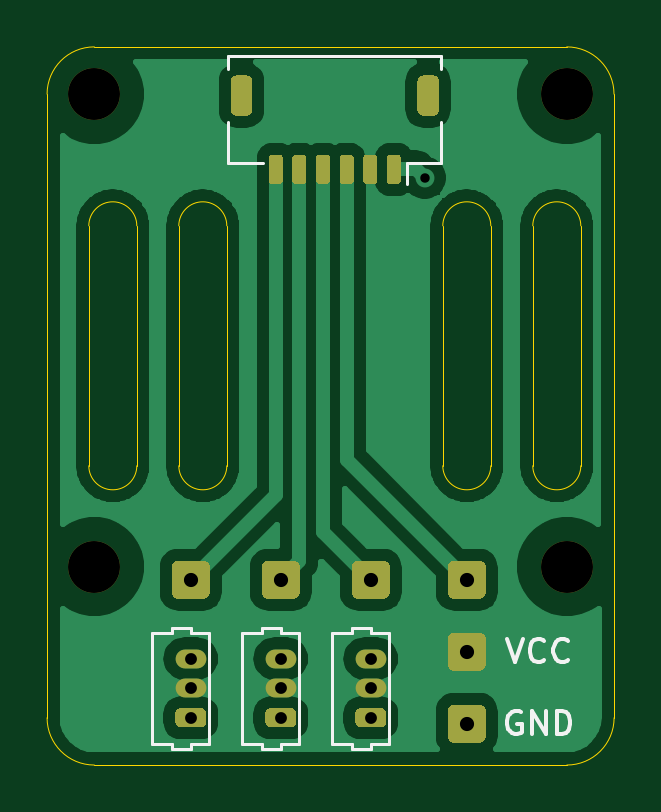
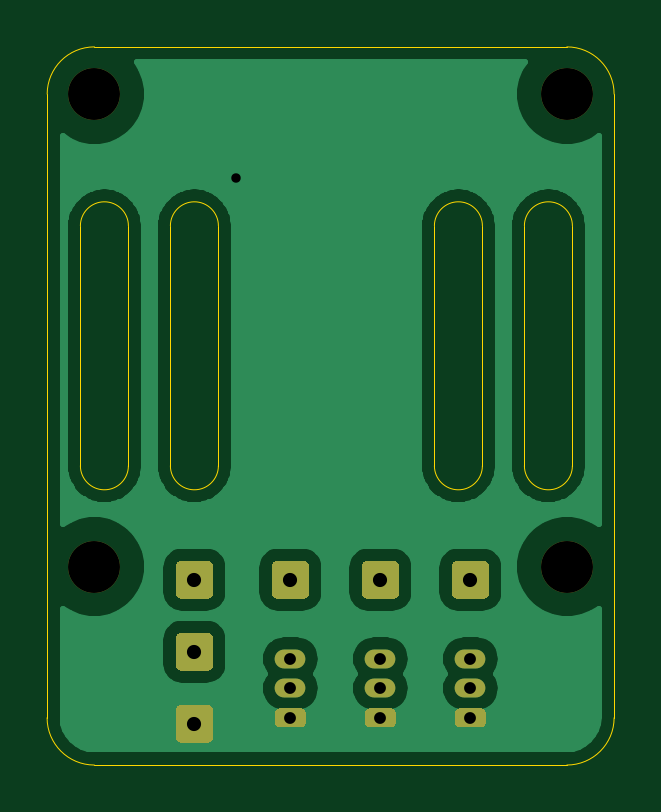
Circuit board: 10 layer files. Board 24.0 x 30.4 mm.
- bottom_copper: board-B_Cu.gbr (56869 bytes)
- bottom_mask: board-B_Mask.gbr (4124 bytes)
- paste: board-B_Paste.gbr (456 bytes)
- bottom_silk: board-B_SilkS.gbr (457 bytes)
- outline: board-Edge_Cuts.gbr (2040 bytes)
- top_copper: board-F_Cu.gbr (71312 bytes)
- top_mask: board-F_Mask.gbr (6917 bytes)
- paste: board-F_Paste.gbr (3249 bytes)
- top_silk: board-F_SilkS.gbr (4949 bytes)
- drill: board.drl (538 bytes)

=== bottom_copper: board-B_Cu.gbr (56869 bytes, source omitted) ===
=== bottom_mask: board-B_Mask.gbr ===
%TF.GenerationSoftware,KiCad,Pcbnew,(5.1.9)-1*%
%TF.CreationDate,2022-05-31T00:47:08+01:00*%
%TF.ProjectId,board,626f6172-642e-46b6-9963-61645f706362,rev?*%
%TF.SameCoordinates,Original*%
%TF.FileFunction,Soldermask,Bot*%
%TF.FilePolarity,Negative*%
%FSLAX46Y46*%
G04 Gerber Fmt 4.6, Leading zero omitted, Abs format (unit mm)*
G04 Created by KiCad (PCBNEW (5.1.9)-1) date 2022-05-31 00:47:08*
%MOMM*%
%LPD*%
G01*
G04 APERTURE LIST*
%ADD10O,1.300000X0.800000*%
%ADD11C,2.200000*%
G04 APERTURE END LIST*
%TO.C,J13*%
G36*
G01*
X107480000Y-122386000D02*
X107480000Y-123486000D01*
G75*
G02*
X107230000Y-123736000I-250000J0D01*
G01*
X106130000Y-123736000D01*
G75*
G02*
X105880000Y-123486000I0J250000D01*
G01*
X105880000Y-122386000D01*
G75*
G02*
X106130000Y-122136000I250000J0D01*
G01*
X107230000Y-122136000D01*
G75*
G02*
X107480000Y-122386000I0J-250000D01*
G01*
G37*
%TD*%
%TO.C,J10*%
G36*
G01*
X117814000Y-125184000D02*
X118914000Y-125184000D01*
G75*
G02*
X119164000Y-125434000I0J-250000D01*
G01*
X119164000Y-126534000D01*
G75*
G02*
X118914000Y-126784000I-250000J0D01*
G01*
X117814000Y-126784000D01*
G75*
G02*
X117564000Y-126534000I0J250000D01*
G01*
X117564000Y-125434000D01*
G75*
G02*
X117814000Y-125184000I250000J0D01*
G01*
G37*
%TD*%
%TO.C,J9*%
G36*
G01*
X118914000Y-123736000D02*
X117814000Y-123736000D01*
G75*
G02*
X117564000Y-123486000I0J250000D01*
G01*
X117564000Y-122386000D01*
G75*
G02*
X117814000Y-122136000I250000J0D01*
G01*
X118914000Y-122136000D01*
G75*
G02*
X119164000Y-122386000I0J-250000D01*
G01*
X119164000Y-123486000D01*
G75*
G02*
X118914000Y-123736000I-250000J0D01*
G01*
G37*
%TD*%
%TO.C,J8*%
G36*
G01*
X113500000Y-123486000D02*
X113500000Y-122386000D01*
G75*
G02*
X113750000Y-122136000I250000J0D01*
G01*
X114850000Y-122136000D01*
G75*
G02*
X115100000Y-122386000I0J-250000D01*
G01*
X115100000Y-123486000D01*
G75*
G02*
X114850000Y-123736000I-250000J0D01*
G01*
X113750000Y-123736000D01*
G75*
G02*
X113500000Y-123486000I0J250000D01*
G01*
G37*
%TD*%
%TO.C,J7*%
G36*
G01*
X109690000Y-123486000D02*
X109690000Y-122386000D01*
G75*
G02*
X109940000Y-122136000I250000J0D01*
G01*
X111040000Y-122136000D01*
G75*
G02*
X111290000Y-122386000I0J-250000D01*
G01*
X111290000Y-123486000D01*
G75*
G02*
X111040000Y-123736000I-250000J0D01*
G01*
X109940000Y-123736000D01*
G75*
G02*
X109690000Y-123486000I0J250000D01*
G01*
G37*
%TD*%
%TO.C,J6*%
G36*
G01*
X117814000Y-128232000D02*
X118914000Y-128232000D01*
G75*
G02*
X119164000Y-128482000I0J-250000D01*
G01*
X119164000Y-129582000D01*
G75*
G02*
X118914000Y-129832000I-250000J0D01*
G01*
X117814000Y-129832000D01*
G75*
G02*
X117564000Y-129582000I0J250000D01*
G01*
X117564000Y-128482000D01*
G75*
G02*
X117814000Y-128232000I250000J0D01*
G01*
G37*
%TD*%
D10*
%TO.C,J4*%
X114300000Y-126278000D03*
X114300000Y-127528000D03*
G36*
G01*
X114750000Y-129178000D02*
X113850000Y-129178000D01*
G75*
G02*
X113650000Y-128978000I0J200000D01*
G01*
X113650000Y-128578000D01*
G75*
G02*
X113850000Y-128378000I200000J0D01*
G01*
X114750000Y-128378000D01*
G75*
G02*
X114950000Y-128578000I0J-200000D01*
G01*
X114950000Y-128978000D01*
G75*
G02*
X114750000Y-129178000I-200000J0D01*
G01*
G37*
%TD*%
%TO.C,J3*%
X110490000Y-126278000D03*
X110490000Y-127528000D03*
G36*
G01*
X110940000Y-129178000D02*
X110040000Y-129178000D01*
G75*
G02*
X109840000Y-128978000I0J200000D01*
G01*
X109840000Y-128578000D01*
G75*
G02*
X110040000Y-128378000I200000J0D01*
G01*
X110940000Y-128378000D01*
G75*
G02*
X111140000Y-128578000I0J-200000D01*
G01*
X111140000Y-128978000D01*
G75*
G02*
X110940000Y-129178000I-200000J0D01*
G01*
G37*
%TD*%
%TO.C,J2*%
X106680000Y-126278000D03*
X106680000Y-127528000D03*
G36*
G01*
X107130000Y-129178000D02*
X106230000Y-129178000D01*
G75*
G02*
X106030000Y-128978000I0J200000D01*
G01*
X106030000Y-128578000D01*
G75*
G02*
X106230000Y-128378000I200000J0D01*
G01*
X107130000Y-128378000D01*
G75*
G02*
X107330000Y-128578000I0J-200000D01*
G01*
X107330000Y-128978000D01*
G75*
G02*
X107130000Y-129178000I-200000J0D01*
G01*
G37*
%TD*%
D11*
%TO.C,H4*%
X122596000Y-122376000D03*
%TD*%
%TO.C,H3*%
X122596000Y-102376000D03*
%TD*%
%TO.C,H2*%
X102596000Y-122376000D03*
%TD*%
%TO.C,H1*%
X102596000Y-102376000D03*
%TD*%
M02*

=== paste: board-B_Paste.gbr ===
%TF.GenerationSoftware,KiCad,Pcbnew,(5.1.9)-1*%
%TF.CreationDate,2022-05-31T00:47:07+01:00*%
%TF.ProjectId,board,626f6172-642e-46b6-9963-61645f706362,rev?*%
%TF.SameCoordinates,Original*%
%TF.FileFunction,Paste,Bot*%
%TF.FilePolarity,Positive*%
%FSLAX46Y46*%
G04 Gerber Fmt 4.6, Leading zero omitted, Abs format (unit mm)*
G04 Created by KiCad (PCBNEW (5.1.9)-1) date 2022-05-31 00:47:07*
%MOMM*%
%LPD*%
G01*
G04 APERTURE LIST*
G04 APERTURE END LIST*
M02*

=== bottom_silk: board-B_SilkS.gbr ===
%TF.GenerationSoftware,KiCad,Pcbnew,(5.1.9)-1*%
%TF.CreationDate,2022-05-31T00:47:07+01:00*%
%TF.ProjectId,board,626f6172-642e-46b6-9963-61645f706362,rev?*%
%TF.SameCoordinates,Original*%
%TF.FileFunction,Legend,Bot*%
%TF.FilePolarity,Positive*%
%FSLAX46Y46*%
G04 Gerber Fmt 4.6, Leading zero omitted, Abs format (unit mm)*
G04 Created by KiCad (PCBNEW (5.1.9)-1) date 2022-05-31 00:47:07*
%MOMM*%
%LPD*%
G01*
G04 APERTURE LIST*
G04 APERTURE END LIST*
M02*

=== outline: board-Edge_Cuts.gbr ===
%TF.GenerationSoftware,KiCad,Pcbnew,(5.1.9)-1*%
%TF.CreationDate,2022-05-31T00:47:08+01:00*%
%TF.ProjectId,board,626f6172-642e-46b6-9963-61645f706362,rev?*%
%TF.SameCoordinates,Original*%
%TF.FileFunction,Profile,NP*%
%FSLAX46Y46*%
G04 Gerber Fmt 4.6, Leading zero omitted, Abs format (unit mm)*
G04 Created by KiCad (PCBNEW (5.1.9)-1) date 2022-05-31 00:47:08*
%MOMM*%
%LPD*%
G01*
G04 APERTURE LIST*
%TA.AperFunction,Profile*%
%ADD10C,0.050000*%
%TD*%
G04 APERTURE END LIST*
D10*
X124596000Y-102376000D02*
X124600000Y-128778000D01*
X119380000Y-107950000D02*
G75*
G03*
X117348000Y-107950000I-1016000J0D01*
G01*
X117348000Y-107950000D02*
X117348000Y-118110000D01*
X119380000Y-118110000D02*
X119380000Y-107950000D01*
X117348000Y-118110000D02*
G75*
G03*
X119380000Y-118110000I1016000J0D01*
G01*
X121158000Y-118110000D02*
G75*
G03*
X123190000Y-118110000I1016000J0D01*
G01*
X123190000Y-107950000D02*
G75*
G03*
X121158000Y-107950000I-1016000J0D01*
G01*
X123190000Y-118110000D02*
X123190000Y-107950000D01*
X121158000Y-107950000D02*
X121158000Y-118110000D01*
X102362000Y-118110000D02*
G75*
G03*
X104394000Y-118110000I1016000J0D01*
G01*
X104394000Y-107950000D02*
G75*
G03*
X102362000Y-107950000I-1016000J0D01*
G01*
X104394000Y-118110000D02*
X104394000Y-107950000D01*
X102362000Y-107950000D02*
X102362000Y-118110000D01*
X108204000Y-118110000D02*
X108204000Y-107950000D01*
X106172000Y-107950000D02*
X106172000Y-118110000D01*
X106172000Y-118110000D02*
G75*
G03*
X108204000Y-118110000I1016000J0D01*
G01*
X108204000Y-107950000D02*
G75*
G03*
X106172000Y-107950000I-1016000J0D01*
G01*
X102596000Y-100376000D02*
X122596000Y-100376000D01*
X102596000Y-130778000D02*
X122600000Y-130778000D01*
X100596000Y-128778000D02*
X100596000Y-102376000D01*
X124600000Y-128778000D02*
G75*
G02*
X122600000Y-130778000I-2000000J0D01*
G01*
X122596000Y-100376000D02*
G75*
G02*
X124596000Y-102376000I0J-2000000D01*
G01*
X100596000Y-102376000D02*
G75*
G02*
X102596000Y-100376000I2000000J0D01*
G01*
X102596000Y-130778000D02*
G75*
G02*
X100596000Y-128778000I0J2000000D01*
G01*
M02*

=== top_copper: board-F_Cu.gbr (71312 bytes, source omitted) ===
=== top_mask: board-F_Mask.gbr (6917 bytes, source omitted) ===
=== paste: board-F_Paste.gbr ===
%TF.GenerationSoftware,KiCad,Pcbnew,(5.1.9)-1*%
%TF.CreationDate,2022-05-31T00:47:07+01:00*%
%TF.ProjectId,board,626f6172-642e-46b6-9963-61645f706362,rev?*%
%TF.SameCoordinates,Original*%
%TF.FileFunction,Paste,Top*%
%TF.FilePolarity,Positive*%
%FSLAX46Y46*%
G04 Gerber Fmt 4.6, Leading zero omitted, Abs format (unit mm)*
G04 Created by KiCad (PCBNEW (5.1.9)-1) date 2022-05-31 00:47:07*
%MOMM*%
%LPD*%
G01*
G04 APERTURE LIST*
G04 APERTURE END LIST*
%TO.C,J1*%
G36*
G01*
X109276000Y-101811000D02*
X109276000Y-103061000D01*
G75*
G02*
X109051000Y-103286000I-225000J0D01*
G01*
X108601000Y-103286000D01*
G75*
G02*
X108376000Y-103061000I0J225000D01*
G01*
X108376000Y-101811000D01*
G75*
G02*
X108601000Y-101586000I225000J0D01*
G01*
X109051000Y-101586000D01*
G75*
G02*
X109276000Y-101811000I0J-225000D01*
G01*
G37*
G36*
G01*
X117176000Y-101811000D02*
X117176000Y-103061000D01*
G75*
G02*
X116951000Y-103286000I-225000J0D01*
G01*
X116501000Y-103286000D01*
G75*
G02*
X116276000Y-103061000I0J225000D01*
G01*
X116276000Y-101811000D01*
G75*
G02*
X116501000Y-101586000I225000J0D01*
G01*
X116951000Y-101586000D01*
G75*
G02*
X117176000Y-101811000I0J-225000D01*
G01*
G37*
G36*
G01*
X110576000Y-105086000D02*
X110576000Y-106036000D01*
G75*
G02*
X110426000Y-106186000I-150000J0D01*
G01*
X110126000Y-106186000D01*
G75*
G02*
X109976000Y-106036000I0J150000D01*
G01*
X109976000Y-105086000D01*
G75*
G02*
X110126000Y-104936000I150000J0D01*
G01*
X110426000Y-104936000D01*
G75*
G02*
X110576000Y-105086000I0J-150000D01*
G01*
G37*
G36*
G01*
X111576000Y-105086000D02*
X111576000Y-106036000D01*
G75*
G02*
X111426000Y-106186000I-150000J0D01*
G01*
X111126000Y-106186000D01*
G75*
G02*
X110976000Y-106036000I0J150000D01*
G01*
X110976000Y-105086000D01*
G75*
G02*
X111126000Y-104936000I150000J0D01*
G01*
X111426000Y-104936000D01*
G75*
G02*
X111576000Y-105086000I0J-150000D01*
G01*
G37*
G36*
G01*
X112576000Y-105086000D02*
X112576000Y-106036000D01*
G75*
G02*
X112426000Y-106186000I-150000J0D01*
G01*
X112126000Y-106186000D01*
G75*
G02*
X111976000Y-106036000I0J150000D01*
G01*
X111976000Y-105086000D01*
G75*
G02*
X112126000Y-104936000I150000J0D01*
G01*
X112426000Y-104936000D01*
G75*
G02*
X112576000Y-105086000I0J-150000D01*
G01*
G37*
G36*
G01*
X113576000Y-105086000D02*
X113576000Y-106036000D01*
G75*
G02*
X113426000Y-106186000I-150000J0D01*
G01*
X113126000Y-106186000D01*
G75*
G02*
X112976000Y-106036000I0J150000D01*
G01*
X112976000Y-105086000D01*
G75*
G02*
X113126000Y-104936000I150000J0D01*
G01*
X113426000Y-104936000D01*
G75*
G02*
X113576000Y-105086000I0J-150000D01*
G01*
G37*
G36*
G01*
X114576000Y-105086000D02*
X114576000Y-106036000D01*
G75*
G02*
X114426000Y-106186000I-150000J0D01*
G01*
X114126000Y-106186000D01*
G75*
G02*
X113976000Y-106036000I0J150000D01*
G01*
X113976000Y-105086000D01*
G75*
G02*
X114126000Y-104936000I150000J0D01*
G01*
X114426000Y-104936000D01*
G75*
G02*
X114576000Y-105086000I0J-150000D01*
G01*
G37*
G36*
G01*
X115576000Y-105086000D02*
X115576000Y-106036000D01*
G75*
G02*
X115426000Y-106186000I-150000J0D01*
G01*
X115126000Y-106186000D01*
G75*
G02*
X114976000Y-106036000I0J150000D01*
G01*
X114976000Y-105086000D01*
G75*
G02*
X115126000Y-104936000I150000J0D01*
G01*
X115426000Y-104936000D01*
G75*
G02*
X115576000Y-105086000I0J-150000D01*
G01*
G37*
%TD*%
M02*

=== top_silk: board-F_SilkS.gbr ===
%TF.GenerationSoftware,KiCad,Pcbnew,(5.1.9)-1*%
%TF.CreationDate,2022-05-31T00:47:07+01:00*%
%TF.ProjectId,board,626f6172-642e-46b6-9963-61645f706362,rev?*%
%TF.SameCoordinates,Original*%
%TF.FileFunction,Legend,Top*%
%TF.FilePolarity,Positive*%
%FSLAX46Y46*%
G04 Gerber Fmt 4.6, Leading zero omitted, Abs format (unit mm)*
G04 Created by KiCad (PCBNEW (5.1.9)-1) date 2022-05-31 00:47:07*
%MOMM*%
%LPD*%
G01*
G04 APERTURE LIST*
%ADD10C,0.150000*%
%ADD11C,0.120000*%
G04 APERTURE END LIST*
D10*
X120650095Y-128532000D02*
X120554857Y-128484380D01*
X120412000Y-128484380D01*
X120269142Y-128532000D01*
X120173904Y-128627238D01*
X120126285Y-128722476D01*
X120078666Y-128912952D01*
X120078666Y-129055809D01*
X120126285Y-129246285D01*
X120173904Y-129341523D01*
X120269142Y-129436761D01*
X120412000Y-129484380D01*
X120507238Y-129484380D01*
X120650095Y-129436761D01*
X120697714Y-129389142D01*
X120697714Y-129055809D01*
X120507238Y-129055809D01*
X121126285Y-129484380D02*
X121126285Y-128484380D01*
X121697714Y-129484380D01*
X121697714Y-128484380D01*
X122173904Y-129484380D02*
X122173904Y-128484380D01*
X122412000Y-128484380D01*
X122554857Y-128532000D01*
X122650095Y-128627238D01*
X122697714Y-128722476D01*
X122745333Y-128912952D01*
X122745333Y-129055809D01*
X122697714Y-129246285D01*
X122650095Y-129341523D01*
X122554857Y-129436761D01*
X122412000Y-129484380D01*
X122173904Y-129484380D01*
X120078666Y-125436380D02*
X120412000Y-126436380D01*
X120745333Y-125436380D01*
X121650095Y-126341142D02*
X121602476Y-126388761D01*
X121459619Y-126436380D01*
X121364380Y-126436380D01*
X121221523Y-126388761D01*
X121126285Y-126293523D01*
X121078666Y-126198285D01*
X121031047Y-126007809D01*
X121031047Y-125864952D01*
X121078666Y-125674476D01*
X121126285Y-125579238D01*
X121221523Y-125484000D01*
X121364380Y-125436380D01*
X121459619Y-125436380D01*
X121602476Y-125484000D01*
X121650095Y-125531619D01*
X122650095Y-126341142D02*
X122602476Y-126388761D01*
X122459619Y-126436380D01*
X122364380Y-126436380D01*
X122221523Y-126388761D01*
X122126285Y-126293523D01*
X122078666Y-126198285D01*
X122031047Y-126007809D01*
X122031047Y-125864952D01*
X122078666Y-125674476D01*
X122126285Y-125579238D01*
X122221523Y-125484000D01*
X122364380Y-125436380D01*
X122459619Y-125436380D01*
X122602476Y-125484000D01*
X122650095Y-125531619D01*
D11*
%TO.C,J4*%
X115050000Y-127528000D02*
X115050000Y-129878000D01*
X115050000Y-129878000D02*
X114300000Y-129878000D01*
X114300000Y-129878000D02*
X114300000Y-130078000D01*
X114300000Y-130078000D02*
X113500000Y-130078000D01*
X113500000Y-130078000D02*
X113500000Y-129878000D01*
X113500000Y-129878000D02*
X112650000Y-129878000D01*
X112650000Y-129878000D02*
X112650000Y-127528000D01*
X115050000Y-127528000D02*
X115050000Y-125178000D01*
X115050000Y-125178000D02*
X114300000Y-125178000D01*
X114300000Y-125178000D02*
X114300000Y-124978000D01*
X114300000Y-124978000D02*
X113500000Y-124978000D01*
X113500000Y-124978000D02*
X113500000Y-125178000D01*
X113500000Y-125178000D02*
X112650000Y-125178000D01*
X112650000Y-125178000D02*
X112650000Y-127528000D01*
%TO.C,J3*%
X111240000Y-127528000D02*
X111240000Y-129878000D01*
X111240000Y-129878000D02*
X110490000Y-129878000D01*
X110490000Y-129878000D02*
X110490000Y-130078000D01*
X110490000Y-130078000D02*
X109690000Y-130078000D01*
X109690000Y-130078000D02*
X109690000Y-129878000D01*
X109690000Y-129878000D02*
X108840000Y-129878000D01*
X108840000Y-129878000D02*
X108840000Y-127528000D01*
X111240000Y-127528000D02*
X111240000Y-125178000D01*
X111240000Y-125178000D02*
X110490000Y-125178000D01*
X110490000Y-125178000D02*
X110490000Y-124978000D01*
X110490000Y-124978000D02*
X109690000Y-124978000D01*
X109690000Y-124978000D02*
X109690000Y-125178000D01*
X109690000Y-125178000D02*
X108840000Y-125178000D01*
X108840000Y-125178000D02*
X108840000Y-127528000D01*
%TO.C,J2*%
X107430000Y-127528000D02*
X107430000Y-129878000D01*
X107430000Y-129878000D02*
X106680000Y-129878000D01*
X106680000Y-129878000D02*
X106680000Y-130078000D01*
X106680000Y-130078000D02*
X105880000Y-130078000D01*
X105880000Y-130078000D02*
X105880000Y-129878000D01*
X105880000Y-129878000D02*
X105030000Y-129878000D01*
X105030000Y-129878000D02*
X105030000Y-127528000D01*
X107430000Y-127528000D02*
X107430000Y-125178000D01*
X107430000Y-125178000D02*
X106680000Y-125178000D01*
X106680000Y-125178000D02*
X106680000Y-124978000D01*
X106680000Y-124978000D02*
X105880000Y-124978000D01*
X105880000Y-124978000D02*
X105880000Y-125178000D01*
X105880000Y-125178000D02*
X105030000Y-125178000D01*
X105030000Y-125178000D02*
X105030000Y-127528000D01*
%TO.C,J1*%
X117286000Y-103546000D02*
X117286000Y-105296000D01*
X117286000Y-105296000D02*
X115836000Y-105296000D01*
X115836000Y-105296000D02*
X115836000Y-106186000D01*
X108266000Y-103546000D02*
X108266000Y-105296000D01*
X108266000Y-105296000D02*
X109716000Y-105296000D01*
X117286000Y-101326000D02*
X117286000Y-100776000D01*
X117286000Y-100776000D02*
X108266000Y-100776000D01*
X108266000Y-100776000D02*
X108266000Y-101326000D01*
%TD*%
M02*

=== drill: board.drl ===
M48
; DRILL file {KiCad (5.1.9)-1} date 05/31/22 00:47:12
; FORMAT={-:-/ absolute / inch / decimal}
; #@! TF.CreationDate,2022-05-31T00:47:12+01:00
; #@! TF.GenerationSoftware,Kicad,Pcbnew,(5.1.9)-1
FMAT,2
INCH
T1C0.0157
T2C0.0197
T3C0.0236
T4C0.0866
%
G90
G05
T1
X4.59Y-4.17
T2
X4.2Y-4.9716
X4.2Y-5.0208
X4.2Y-5.07
X4.35Y-4.9716
X4.35Y-5.0208
X4.35Y-5.07
X4.5Y-4.9716
X4.5Y-5.0208
X4.5Y-5.07
T3
X4.2Y-4.84
X4.35Y-4.84
X4.5Y-4.84
X4.66Y-4.84
X4.66Y-4.96
X4.66Y-5.08
T4
X4.0392Y-4.0306
X4.0392Y-4.818
X4.8266Y-4.0306
X4.8266Y-4.818
T0
M30

